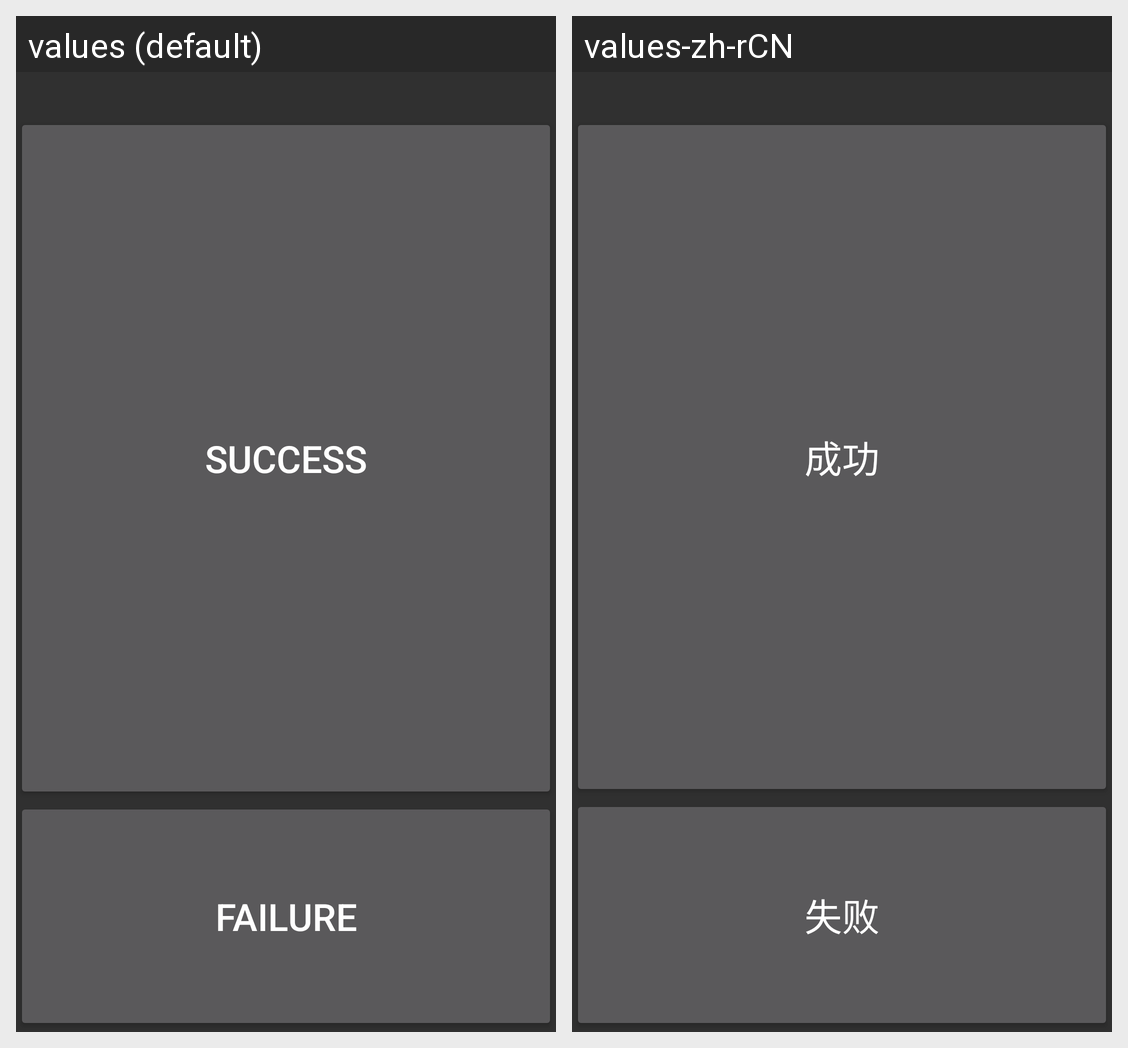

The same Android screen rendered under two of its app's locales, left to right. List the strings drawn on it with the default value and each locale's translation.
Android screen res/layout/sdcard.xml rendered under 2 locales, left to right: values (default), values-zh-rCN. Device: Nexus 5 (rendered at 1080×1920; each locale shown at half size, 540×960, under a caption strip naming it); theme android:Theme.Material.
Strings drawn on this screen, with the default value and each locale's value (text and hints the layout hard-codes, and strings that could not be matched under every locale, appear in the picture but are not listed):

Success
  values: Success
  values-zh-rCN: 成功

Failed
  values: Failure
  values-zh-rCN: 失败
